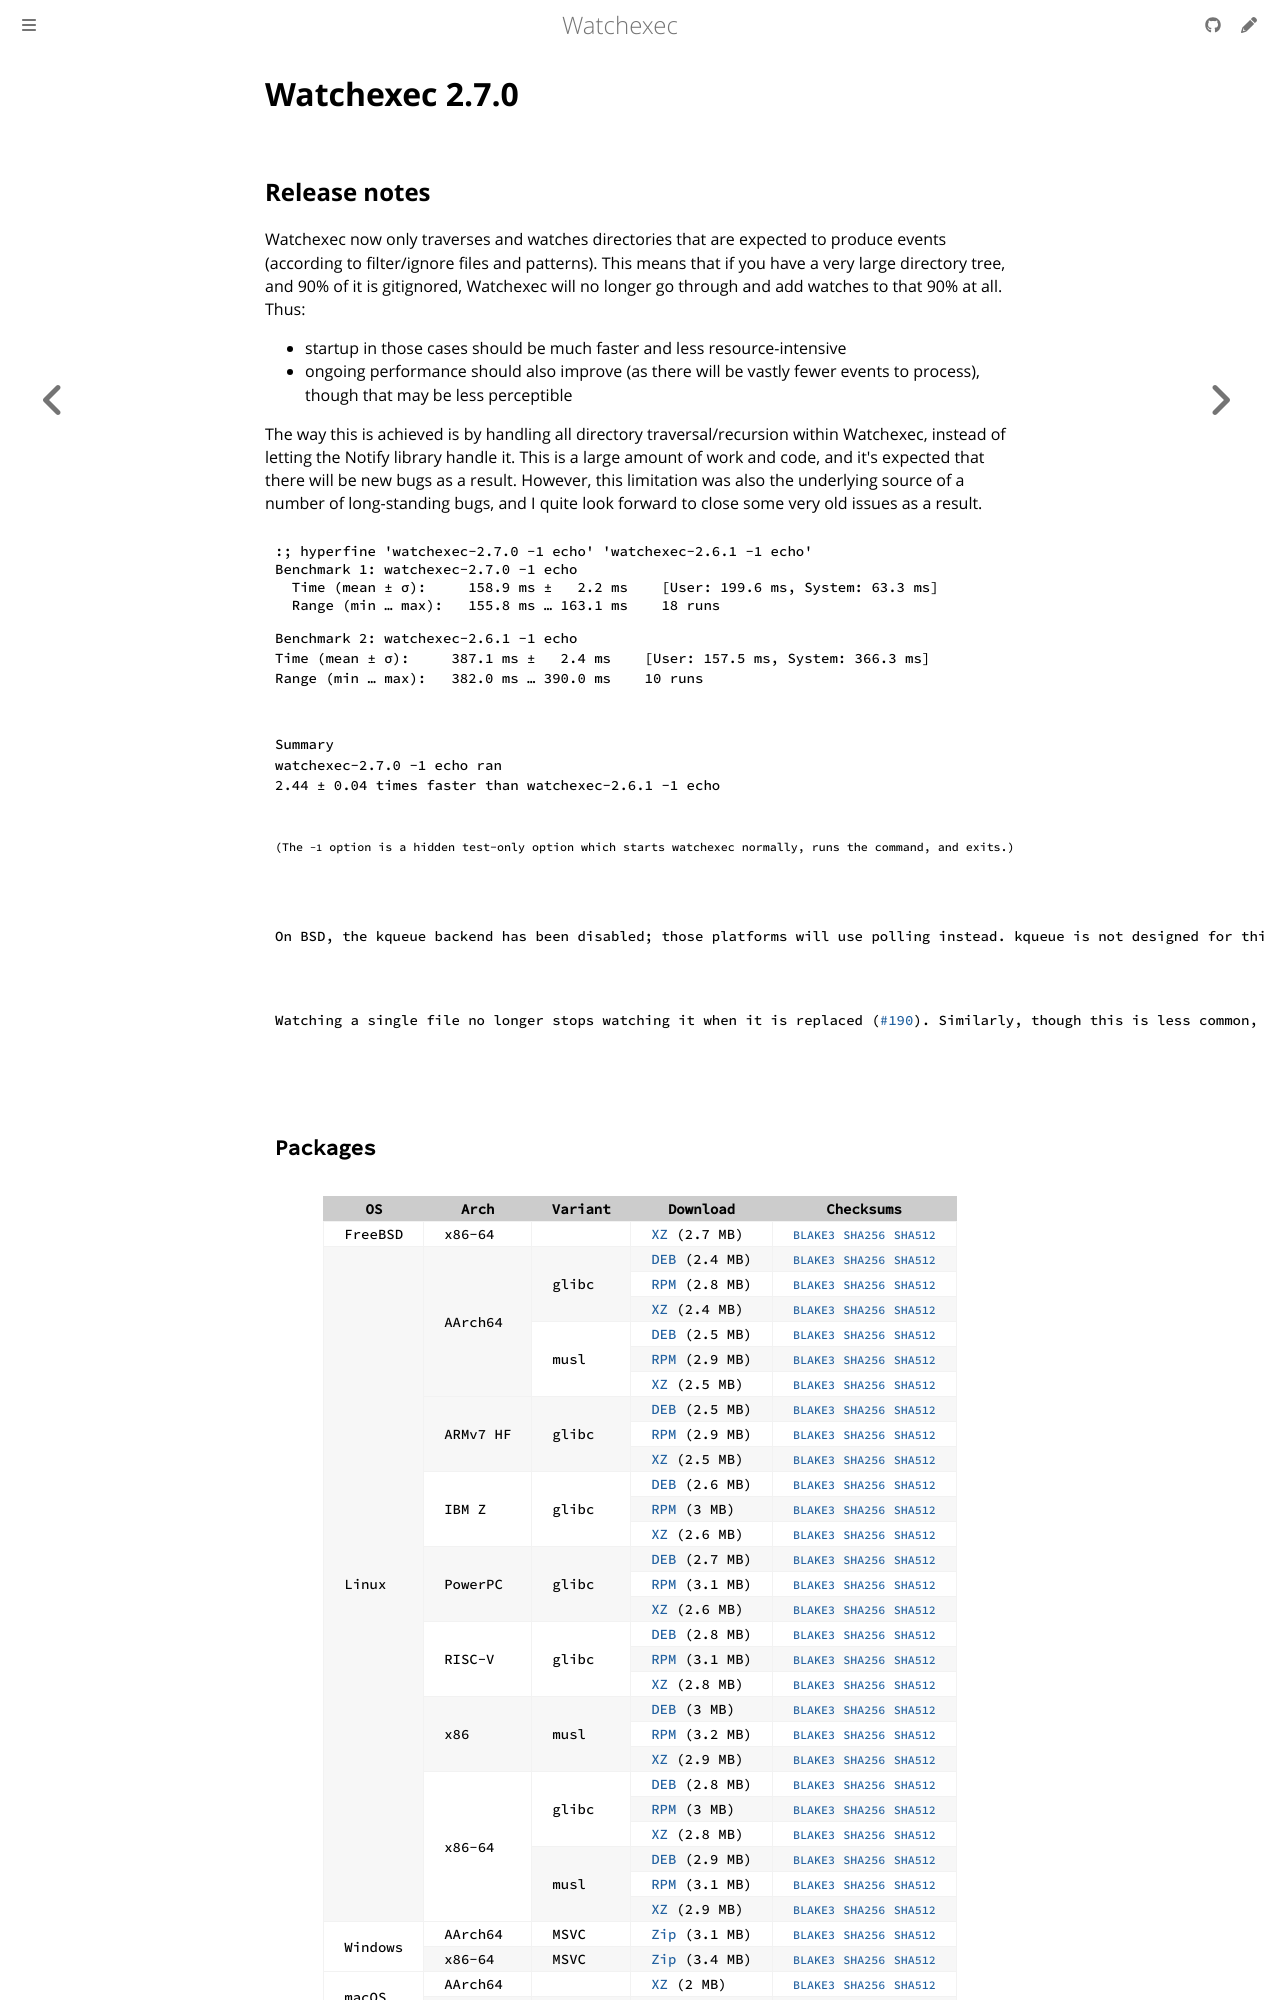

repository: watchexec/watchexec.github.io · page: downloads/watchexec/2.7.0/index.html · generator: mdbook

# Watchexec 2.7.0

## Release notes

<p dir="auto">Watchexec now only traverses and watches directories that are expected to produce events (according to filter/ignore files and patterns). This means that if you have a very large directory tree, and 90% of it is gitignored, Watchexec will no longer go through and add watches to that 90% at all. Thus:</p>
<ul dir="auto">
<li>startup in those cases should be much faster and less resource-intensive</li>
<li>ongoing performance should also improve (as there will be vastly fewer events to process), though that may be less perceptible</li>
</ul>
<p dir="auto">The way this is achieved is by handling all directory traversal/recursion within Watchexec, instead of letting the Notify library handle it. This is a large amount of work and code, and it's expected that there will be new bugs as a result. However, this limitation was also the underlying source of a number of long-standing bugs, and I quite look forward to close some very old issues as a result.</p>
<pre class="notranslate"><code class="notranslate">:; hyperfine 'watchexec-2.7.0 -1 echo' 'watchexec-2.6.1 -1 echo'
Benchmark 1: watchexec-2.7.0 -1 echo
  Time (mean ± σ):     158.9 ms ±   2.2 ms    [User: 199.6 ms, System: 63.3 ms]
  Range (min … max):   155.8 ms … 163.1 ms    18 runs

Benchmark 2: watchexec-2.6.1 -1 echo
  Time (mean ± σ):     387.1 ms ±   2.4 ms    [User: 157.5 ms, System: 366.3 ms]
  Range (min … max):   382.0 ms … 390.0 ms    10 runs

Summary
  watchexec-2.7.0 -1 echo ran
    2.44 ± 0.04 times faster than watchexec-2.6.1 -1 echo
</code></pre>
<p dir="auto"><sup>(The <code class="notranslate">-1</code> option is a hidden test-only option which starts watchexec normally, runs the command, and exits.)</sup></p>
<p dir="auto">On BSD, the kqueue backend has been disabled; those platforms will use polling instead. kqueue is not designed for this kind of thing, and using it thus has significant downsides, such as heavy kernel resource usage, as well as correctness bugs. FreeBSD 14 and up have native inotify support; Watchexec does not yet take advantage of this but will in the future (it comes in with Notify 9, which is currently in RC).</p>
<p dir="auto">Watching a single file no longer stops watching it when it is replaced (<a class="issue-link js-issue-link" data-error-text="Failed to load title" data-id="860633319" data-permission-text="Title is private" data-url="https://github.com/watchexec/watchexec/issues/190" data-hovercard-type="issue" data-hovercard-url="/watchexec/watchexec/issues/190/hovercard" href="https://github.com/watchexec/watchexec/issues/190">#190</a>). Similarly, though this is less common, if a folder being watched (using <code class="notranslate">-W</code> or <code class="notranslate">-w</code>) is deleted and recreated, Watchexec used to lose the watch and no longer produce events. That was because the watch was placed on the file (or folder) object, not on a pathname string, and replacing the object naturally makes the watch disappear along with the old version of the object. Watchexec now watches from one path segment above, so it can notice when a watch gets replaced; because it also does directory tree filtering, this is not significantly more expensive.</p>
